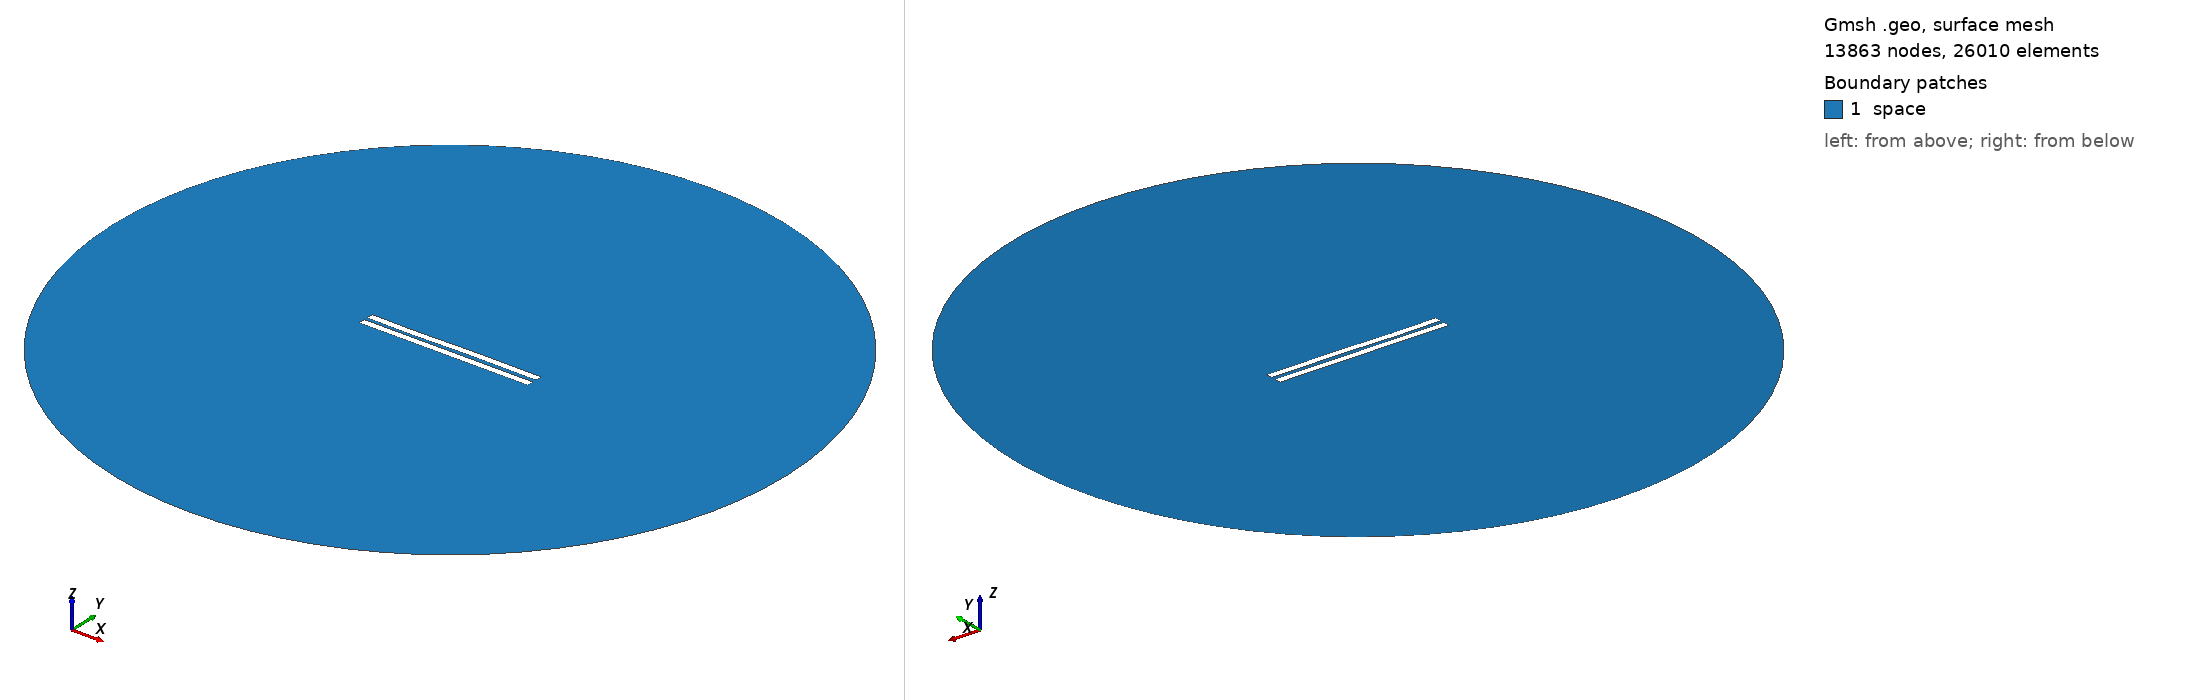

Gmsh geometry script, surface-meshed: 13863 nodes, 26010 surface elements. Boundary patches (legend numbers): 1 space. Left view from above one corner, right view from below the opposite corner. Legend entries are the model's physical surfaces. The drawing asked Gmsh for element sizes between 1% and 20% of the model's largest extent; the script's own settings can give other sizes.

=== 2427.geo (drawn) ===
//---------------------------------------
// Geometry kernel
//---------------------------------------

SetFactory("OpenCASCADE");



//---------------------------------------
// Parameters of the geometry
//---------------------------------------

// Overetch of the upper plate
overetch = 0.0;

// Distance between the plates
distance = 2.25;

// Discretization over the x axis (for the deformation)
nx = 50; 

// Length of the plate
L = 100 - overetch; 

// Number of modes
n = 4; 

// 1st mode coefficient
coeff(1) = 0.15;
beta(1) = 0.596864 * 3.1415926535 / L;

// 2nd mode coefficient
coeff(2) = 0.0;
beta(2) = 1.49418 * 3.1415926535 / L;

// 3rd mode coefficient
coeff(3) = -0.15;
beta(3) = 2.50025 * 3.1415926535 / L;

// 4th mode coefficient
coeff(4) = -0.075;
beta(4) = 3.49999 * 3.1415926535 / L;



//---------------------------------------
// Upper plate (deformed rectangle)
//---------------------------------------

// Coordiantes of the upper plate
xmin = -50;
xmax = 50 - overetch;

// Height of the upper plate
yheight = 4 - 2 * overetch;

// Indexes of the points
UpperID[] = {};
LowerID[] = {};
LeftID[] = {};
RightID[] = {};

// Point index
p = 1;

// Horizontal edges
For i In {1:nx}
    x = xmin + (i-1)*(xmax - xmin)/(nx-1);

    y_bottom = distance / 2 + overetch;
    For j In {1:n}
        C = (Cosh(beta(j)*L) + Cos(beta(j)*L)) / (Sinh(beta(j)*L) + Sin(beta(j)*L));
        y_bottom  = y_bottom + coeff(j) * (Cosh(beta(j)*(x+50)) - Cos(beta(j)*(x+50)) - C * (Sinh(beta(j)*(x+50)) - Sin(beta(j)*(x+50))));
    EndFor

    y_top = y_bottom + yheight;

    Point(p) = {x, y_top, 0, 1.0};
    UpperID[i] = p;
    p = p + 1;

    Point(p) = {x, y_bottom, 0, 1.0};
    LowerID[i] = p;
    p = p + 1;
EndFor

// Create point lists
UpperPts[] = {}; LowerPts[] = {};
For i In {1:nx}
  UpperPts[] += {UpperID[i]};
  LowerPts[] += {LowerID[i]};
EndFor

// Build splines
Spline(1) = {UpperPts[]};
Spline(2) = {LowerPts[]};
Line(3) = {LowerPts[nx-1], UpperPts[nx-1]};
Line(4) = {LowerPts[0], UpperPts[0]};

// Build the plane surface
Curve Loop(1) = {2, 3, -1, -4};
Plane Surface(1) = {1};



//---------------------------------------
// Lower plate (rectangle)
//---------------------------------------

// Vertices
Point(1001) = {-50, -1, 0, 1.0};
Point(1002) = { 50, -1, 0, 1.0};
Point(1003) = { 50,  -5, 0, 1.0};
Point(1004) = {-50,  -5, 0, 1.0};

// Edges
Line(5) = {1001, 1002};
Line(6) = {1002, 1003};
Line(7) = {1003, 1004};
Line(8) = {1004, 1001};

// Plane surface
Line Loop(2) = {5, 6, 7, 8};
Plane Surface(2) = {2}; 



//---------------------------------------
// Outer (fictious) boundary
//---------------------------------------

// Points
Point(1005) = {0, 0, 0};       // Center
Point(1006) = {200, 0, 0};     // Start point
Point(1007) = {0, 200, 0};     // 90 degrees
Point(1008) = {-200, 0, 0};    // 180 degrees
Point(1009) = {0, -200, 0};    // 270 degrees

// Circle arcs (each needs start, center, end)
Circle(9) = {1006, 1005, 1007};
Circle(10) = {1007, 1005, 1008};
Circle(11) = {1008, 1005, 1009};
Circle(12) = {1009, 1005, 1006};

// Plane surface for the entire domain
Curve Loop(3) = {9, 10, 11, 12};
Surface(3) = {3};

// Subtract the plates from the whole domain to obtain the actual domain where we want to solve the equations
BooleanDifference{ Surface{3}; Delete; }{ Surface{1}; Surface{2}; Delete; }




//---------------------------------------
// Transfinite Lines/Curves
//---------------------------------------

// Set the number of points on the boundaries
r = 7;

// Plates
Transfinite Curve {1, 2} = 50*r Using Progression 1;
Transfinite Curve {3, 4} = 2*r Using Progression 1;
Transfinite Line {5, 7} = 50*r Using Progression 1;
Transfinite Line {6, 8} = 2*r Using Progression 1;

// Outer boundary
Transfinite Line {9, 10, 11, 12} = 20 Using Progression 1;



//---------------------------------------
// Physical groups
//---------------------------------------                

// Physical curves (boundaries)
Physical Line("force_segment", 10) = {2};
Physical Line("upper_plate", 11) = {1, 3, 4};
Physical Line("lower_plate", 12) = {5, 6, 7, 8};
Physical Line("boundary", 20) = {9, 10, 11, 12};

// Physical Surfaces
Physical Surface("space", 30) = {3};



//---------------------------------------
// 6. Generate the Mesh
//---------------------------------------

// 2D mesh generation
Mesh 2;
